Run: headless pygame with SDL's dummy video driver; simulated clock (each Clock.tick advances the game by its frame time, no real sleeping); random seed 0; keys injected as events and as key.get_pressed() state; no mouse input; restart key SPACE tapped at the start of phases 3 and 4.
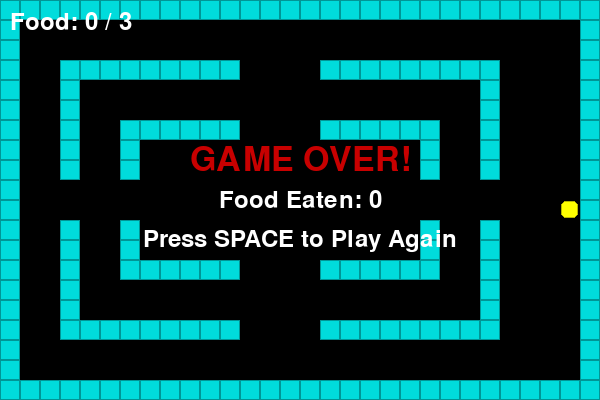
Frame 1 of 4 · flips 1–60 · no input
Frame 2 of 4 · flips 61–180 · tapped SPACE, RETURN · held RIGHT (→), D · screen unchanged from frame 1, image omitted
Frame 3 of 4 · flips 181–300 · tapped SPACE · held DOWN (↓), S · screen unchanged from frame 2, image omitted
Frame 4 of 4 · flips 301–420 · tapped SPACE · held LEFT (←), A, UP (↑), W · screen unchanged from frame 3, image omitted

The pygame program that drew these frames:

import pygame
import random
import sys
import copy # Needed to copy the maze template
import math # Needed for mouth drawing

# --- Pygame Initialization ---
pygame.init()

# --- Constants ---
# Grid and Screen
GRID_SIZE = 20
GRID_WIDTH = 30
GRID_HEIGHT = 20
SCREEN_WIDTH = GRID_SIZE * GRID_WIDTH
SCREEN_HEIGHT = GRID_SIZE * GRID_HEIGHT

# Colors (R, G, B)
WHITE = (255, 255, 255)
BLACK = (0, 0, 0)
PACMAN_YELLOW = (255, 255, 0) # Character color
SNAKE_COLOR = PACMAN_YELLOW
DARK_SNAKE_COLOR = (180, 180, 0) # Character outline color
FOOD_COLOR = (200, 0, 0)
DARK_FOOD_COLOR = (100, 0, 0)
WALL_COLOR = (0, 220, 220)
DARK_WALL_COLOR = (0, 150, 150)
BACKGROUND_COLOR = BLACK
MOUTH_COLOR = BLACK           # Color for the mouth cut-out
RED_TEXT = (200, 0, 0)         # Color for Game Over text
YELLOW_TEXT = PACMAN_YELLOW    # Color for Win text

# Maze Constants
PATH = 0
WALL = 1

# Game Settings
FPS = 6              # SLOW speed
TOTAL_FOOD = 3
EATING_ANIMATION_DURATION = FPS // 2 # Frames mouth stays open
CHARACTER_SIZE_FACTOR = 0.85 # How much of the grid cell the character fills
CHARACTER_BORDER_RADIUS = GRID_SIZE // 4 # How rounded the corners are

# --- Maze Template Provided By User ---
MAZE_TEMPLATE = [
    [1,1,1,1,1,1,1,1,1,1,1,1,1,1,1,1,1,1,1,1,1,1,1,1,1,1,1,1,1,1], # Top Wall
    [1,0,0,0,0,0,0,0,0,0,0,0,0,0,0,0,0,0,0,0,0,0,0,0,0,0,0,0,0,1],
    [1,0,0,0,0,0,0,0,0,0,0,0,0,0,0,0,0,0,0,0,0,0,0,0,0,0,0,0,0,1],
    [1,0,0,1,1,1,1,1,1,1,1,1,0,0,0,0,1,1,1,1,1,1,1,1,1,0,0,0,0,1], # Upper horizontal section
    [1,0,0,1,0,0,0,0,0,0,0,0,0,0,0,0,0,0,0,0,0,0,0,0,1,0,0,0,0,1], # Gaps in upper section
    [1,0,0,1,0,0,0,0,0,0,0,0,0,0,0,0,0,0,0,0,0,0,0,0,1,0,0,0,0,1],
    [1,0,0,1,0,0,1,1,1,1,1,1,0,0,0,0,1,1,1,1,1,1,0,0,1,0,0,0,0,1], # Short vertical walls forming central path
    [1,0,0,1,0,0,1,0,0,0,0,0,0,0,0,0,0,0,0,0,0,1,0,0,1,0,0,0,0,1],
    [1,0,0,1,0,0,1,0,0,0,0,0,0,0,0,0,0,0,0,0,0,1,0,0,1,0,0,0,0,1],
    [1,0,0,0,0,0,0,0,0,0,0,0,0,0,0,0,0,0,0,0,0,0,0,0,0,0,0,0,0,1], # Wide Central Horizontal Path
    [1,0,0,0,0,0,0,0,0,0,0,0,0,0,0,0,0,0,0,0,0,0,0,0,0,0,0,0,0,1], # Snake Starts Near Here
    [1,0,0,1,0,0,1,0,0,0,0,0,0,0,0,0,0,0,0,0,0,1,0,0,1,0,0,0,0,1],
    [1,0,0,1,0,0,1,0,0,0,0,0,0,0,0,0,0,0,0,0,0,1,0,0,1,0,0,0,0,1],
    [1,0,0,1,0,0,1,1,1,1,1,1,0,0,0,0,1,1,1,1,1,1,0,0,1,0,0,0,0,1], # Lower short vertical walls
    [1,0,0,1,0,0,0,0,0,0,0,0,0,0,0,0,0,0,0,0,0,0,0,0,1,0,0,0,0,1],
    [1,0,0,1,0,0,0,0,0,0,0,0,0,0,0,0,0,0,0,0,0,0,0,0,1,0,0,0,0,1],
    [1,0,0,1,1,1,1,1,1,1,1,1,0,0,0,0,1,1,1,1,1,1,1,1,1,0,0,0,0,1], # Lower horizontal section
    [1,0,0,0,0,0,0,0,0,0,0,0,0,0,0,0,0,0,0,0,0,0,0,0,0,0,0,0,0,1],
    [1,0,0,0,0,0,0,0,0,0,0,0,0,0,0,0,0,0,0,0,0,0,0,0,0,0,0,0,0,1],
    [1,1,1,1,1,1,1,1,1,1,1,1,1,1,1,1,1,1,1,1,1,1,1,1,1,1,1,1,1,1]  # Bottom Wall
]


# --- Global Variables ---
snake_positions = [] # Path history for collision logic
snake_direction = (0, 0)
food_position = None
maze = []
food_eaten_count = 0
game_state = "playing" # Possible states: "playing", "game_over", "won"
is_eating_animating = False
eating_animation_timer = 0

# --- Pygame Setup ---
screen = pygame.display.set_mode((SCREEN_WIDTH, SCREEN_HEIGHT))
pygame.display.set_caption("Fixed Pac-Snake!")
clock = pygame.time.Clock()
message_font = pygame.font.Font(None, 50)
small_font = pygame.font.Font(None, 36)

# --- Helper Functions ---
def draw_wall_block(surface, color, outline_color, grid_x, grid_y):
    rect = pygame.Rect(grid_x * GRID_SIZE, grid_y * GRID_SIZE, GRID_SIZE, GRID_SIZE)
    pygame.draw.rect(surface, color, rect)
    pygame.draw.rect(surface, outline_color, rect, 1)

def draw_food_block(surface, color, outline_color, grid_x, grid_y):
    rect = pygame.Rect(grid_x * GRID_SIZE, grid_y * GRID_SIZE, GRID_SIZE, GRID_SIZE)
    pygame.draw.rect(surface, color, rect)
    pygame.draw.rect(surface, outline_color, rect, 1)

def draw_character(surface, head_pos, direction, is_animating):
    char_size = int(GRID_SIZE * CHARACTER_SIZE_FACTOR)
    offset = (GRID_SIZE - char_size) // 2
    px, py = head_pos[0] * GRID_SIZE + offset, head_pos[1] * GRID_SIZE + offset
    char_rect = pygame.Rect(px, py, char_size, char_size)
    center_x, center_y = char_rect.centerx, char_rect.centery
    effective_radius = char_rect.width // 2 - 1

    pygame.draw.rect(surface, SNAKE_COLOR, char_rect, border_radius=CHARACTER_BORDER_RADIUS)

    mouth_angle = math.pi / 5
    base_angle = 0
    if direction == (1, 0): base_angle = 0
    elif direction == (-1, 0): base_angle = math.pi
    elif direction == (0, -1): base_angle = math.pi / 2
    elif direction == (0, 1): base_angle = 3 * math.pi / 2

    if is_animating:
        p1 = (center_x, center_y)
        p2_x = center_x + effective_radius * math.cos(base_angle - mouth_angle)
        p2_y = center_y - effective_radius * math.sin(base_angle - mouth_angle)
        p3_x = center_x + effective_radius * math.cos(base_angle + mouth_angle)
        p3_y = center_y - effective_radius * math.sin(base_angle + mouth_angle)
        pygame.draw.polygon(surface, MOUTH_COLOR, [p1, (p2_x, p2_y), (p3_x, p3_y)])

    pygame.draw.rect(surface, DARK_SNAKE_COLOR, char_rect, width=1, border_radius=CHARACTER_BORDER_RADIUS)

def generate_maze():
    return copy.deepcopy(MAZE_TEMPLATE)

def place_food(snake_path_history, current_maze):
    possible_locations = []
    for y in range(GRID_HEIGHT):
        for x in range(GRID_WIDTH):
            if current_maze[y][x] == PATH:
                possible_locations.append((x, y))

    while True:
        if not possible_locations: return (1,1) # Fallback
        food_pos = random.choice(possible_locations)
        if food_pos not in snake_path_history: return food_pos
        else:
            possible_locations.remove(food_pos)
            if not possible_locations: return (1,1) # Avoid infinite loop


def reset_game():
    global snake_positions, snake_direction, food_position
    global food_eaten_count, maze, game_state
    global is_eating_animating, eating_animation_timer

    print("Resetting game...")

    start_x, start_y = GRID_WIDTH // 2, GRID_HEIGHT // 2 # Start center
    # Ensure start is valid path in the *specific* template
    while MAZE_TEMPLATE[start_y][start_x] == WALL:
        start_y += 1
        if start_y >= GRID_HEIGHT - 1: start_y = 1; break

    initial_body = [(start_x, start_y)]
    for i in range(1, 3):
         prev_x = start_x - i
         if 0 <= prev_x < GRID_WIDTH and MAZE_TEMPLATE[start_y][prev_x] == PATH:
              initial_body.append((prev_x, start_y))
         else: break

    snake_positions = initial_body
    snake_direction = (1, 0) # Start right
    maze = generate_maze()
    food_position = place_food(snake_positions, maze)
    food_eaten_count = 0
    is_eating_animating = False
    eating_animation_timer = 0
    game_state = "playing" # CRITICAL: Reset state back to playing

# --- Initial Game Setup ---
reset_game()

# --- Game Loop ---
running = True
while running:

    # --- 1. Handle Events ---
    # This section ALWAYS runs
    for event in pygame.event.get():
        if event.type == pygame.QUIT:
            running = False # Exit the main loop
        elif event.type == pygame.KEYDOWN:
            # Check game state BEFORE checking key
            if game_state == "game_over" or game_state == "won":
                if event.key == pygame.K_SPACE:
                    print("SPACE pressed - Resetting game") # Debug print
                    reset_game()
            elif game_state == "playing":
                # Handle movement input ONLY if playing
                current_dx, current_dy = snake_direction
                if event.key == pygame.K_UP and current_dy == 0: snake_direction = (0, -1)
                elif event.key == pygame.K_DOWN and current_dy == 0: snake_direction = (0, 1)
                elif event.key == pygame.K_LEFT and current_dx == 0: snake_direction = (-1, 0)
                elif event.key == pygame.K_RIGHT and current_dx == 0: snake_direction = (1, 0)

    # --- Handle Eating Animation Timer ---
    if is_eating_animating:
        eating_animation_timer -= 1
        if eating_animation_timer <= 0:
            is_eating_animating = False

    # --- 2. Update Game State ---
    # This section ONLY runs if game_state is "playing"
    if game_state == "playing":
        current_head = snake_positions[0]
        dx, dy = snake_direction
        new_head_x = current_head[0] + dx
        new_head_y = current_head[1] + dy
        new_head = (new_head_x, new_head_y)

        # Collision Checks
        hit_edge = (new_head_x < 0 or new_head_x >= GRID_WIDTH or
                    new_head_y < 0 or new_head_y >= GRID_HEIGHT)
        hit_maze_wall = False
        if not hit_edge:
            if maze[new_head_y][new_head_x] == WALL: hit_maze_wall = True
        else: hit_maze_wall = True

        hit_self = False
        if len(snake_positions) > 1:
             if new_head in snake_positions[1:]: hit_self = True

        # --- Set Game Over State ---
        if hit_maze_wall or hit_self:
            print(f"Collision detected! Setting game_state to 'game_over'") # Debug print
            game_state = "game_over" # Change state
            # --- IMPORTANT: Do NOT do anything else here (like stopping loop).
            # The loop will continue to the drawing phase.
        else:
            # --- No Collision: Update Position & Handle Food ---
            snake_positions.insert(0, new_head) # Add new head

            if new_head == food_position: # Ate food
                food_eaten_count += 1
                is_eating_animating = True
                eating_animation_timer = EATING_ANIMATION_DURATION
                # Don't pop tail (path grows)

                if food_eaten_count >= TOTAL_FOOD: # Check win condition
                    print("Win condition met! Setting game_state to 'won'") # Debug print
                    game_state = "won"
                    food_position = None
                else:
                    food_position = place_food(snake_positions, maze) # Place new food
            else: # Didn't eat food
                snake_positions.pop() # Pop tail


    # --- 3. Draw Everything ---
    # This section ALWAYS runs, drawing depends on game_state
    screen.fill(BACKGROUND_COLOR)

    # Draw Maze Walls
    for y in range(GRID_HEIGHT):
        for x in range(GRID_WIDTH):
            if maze[y][x] == WALL:
                draw_wall_block(screen, WALL_COLOR, DARK_WALL_COLOR, x, y)

    # Draw Character Head (Only if game not over/won, or draw based on last pos?)
    # Let's draw it always based on current snake_positions[0] for simplicity
    if snake_positions:
        head_pos = snake_positions[0]
        # Pass False for animation if game is over/won to show closed mouth
        draw_character(screen, head_pos, snake_direction, is_eating_animating and game_state=="playing")

    # Draw Food (Only if game is playing and food exists)
    if game_state == "playing" and food_position:
        draw_food_block(screen, FOOD_COLOR, DARK_FOOD_COLOR, food_position[0], food_position[1])

    # Draw Score Text
    score_surf = small_font.render(f"Food: {food_eaten_count} / {TOTAL_FOOD}", True, WHITE)
    screen.blit(score_surf, (10, 10))

    # --- Draw Game Over / Win Messages ---
    # This section only draws messages if state matches
    if game_state == "game_over":
        text_surf = message_font.render("GAME OVER!", True, RED_TEXT)
        text_rect = text_surf.get_rect(center=(SCREEN_WIDTH // 2, SCREEN_HEIGHT // 2 - 40))
        screen.blit(text_surf, text_rect)
        score_text_end = small_font.render(f"Food Eaten: {food_eaten_count}", True, WHITE)
        score_rect = score_text_end.get_rect(center=(SCREEN_WIDTH // 2, SCREEN_HEIGHT // 2))
        screen.blit(score_text_end, score_rect)
        play_again_surf = small_font.render("Press SPACE to Play Again", True, WHITE)
        play_again_rect = play_again_surf.get_rect(center=(SCREEN_WIDTH // 2, SCREEN_HEIGHT // 2 + 40))
        screen.blit(play_again_surf, play_again_rect)
        # print("Drawing Game Over Screen") # Debug print

    elif game_state == "won":
        text_surf = message_font.render("YOU WIN!", True, YELLOW_TEXT)
        text_rect = text_surf.get_rect(center=(SCREEN_WIDTH // 2, SCREEN_HEIGHT // 2 - 40))
        screen.blit(text_surf, text_rect)
        play_again_surf = small_font.render("Press SPACE to Play Again", True, WHITE)
        play_again_rect = play_again_surf.get_rect(center=(SCREEN_WIDTH // 2, SCREEN_HEIGHT // 2 + 40))
        screen.blit(play_again_surf, play_again_rect)
        # print("Drawing Win Screen") # Debug print

    # --- 4. Update Display ---
    pygame.display.flip() # Show the drawn frame

    # --- 5. Control Game Speed ---
    clock.tick(FPS) # Maintain desired frame rate

# --- End of Game Loop ---
print("Exiting game...") # Should only print when window is closed
pygame.quit()
sys.exit()
